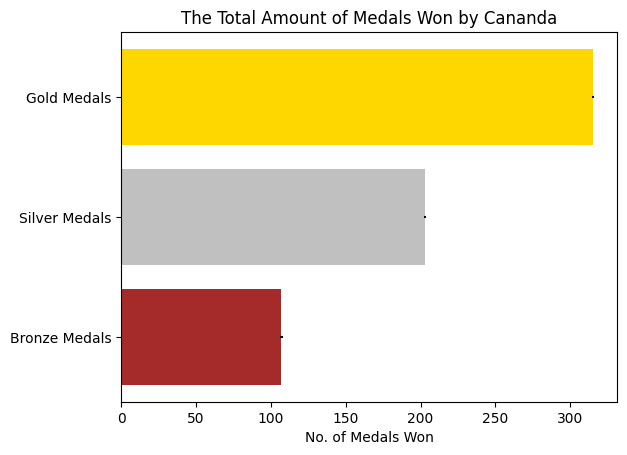

Here is the Python script that generated this plot:
import matplotlib.pyplot as plt
import numpy as np

# Fixing random state for reproducibility
np.random.seed(19680801)


plt.rcdefaults()
fig, ax = plt.subplots()

# data
medals = ("Gold Medals", "Silver Medals", "Bronze Medals")
y_pos = np.arange(len(medals))
performance = [315, 203, 107]
colors = ['light gold', 'silver', 'light brown']
error = np.random.rand(len(medals))


ax.barh(y_pos, performance, xerr=error, color=['gold', 'silver', 'brown'], align='center')
ax.set_yticks(y_pos)
ax.set_yticklabels(medals)
ax.invert_yaxis()  # labels read top-to-bottom
ax.set_xlabel('No. of Medals Won')
ax.set_title('The Total Amount of Medals Won by Cananda')

plt.show()